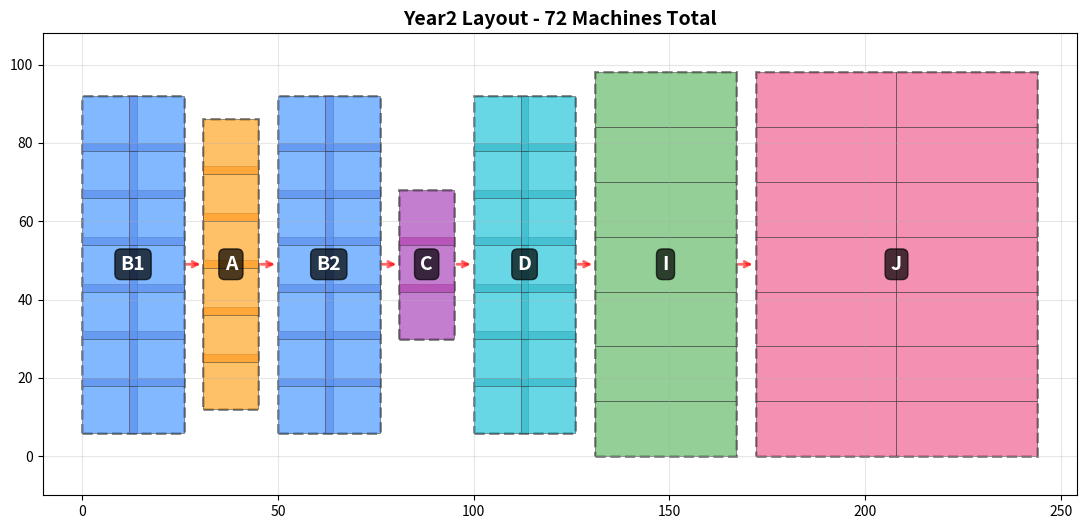

Write Python code to recreate this figure. (Note: this script raises an exception after producing the figure.)
"""
Year2 Part 1 - OPTIMIZED Compact Layout Generator

Machine counts for Year2 Part 1:
- B1: 14, A: 6, B2: 14, C: 3, D: 14, I: 7, J: 14
- Total: 72 machines

OPTIMIZED: Zero waste grids + compact 2D arrangement
"""

from pathlib import Path
import matplotlib.pyplot as plt
from matplotlib.patches import Rectangle
import csv

# Optimal grid configurations (COMPACT - taller, narrower)
AREAS = {
    "B1": {"group": "ABCD", "count": 14, "rows": 7, "cols": 2, "eff_w":  26, "eff_h": 86},
    "A": {"group": "ABCD", "count":  6, "rows": 6, "cols": 1, "eff_w":  14, "eff_h": 74},
    "B2": {"group": "ABCD", "count": 14, "rows": 7, "cols": 2, "eff_w":  26, "eff_h": 86},
    "C": {"group": "ABCD", "count":  3, "rows": 3, "cols": 1, "eff_w":  14, "eff_h": 38},
    "D": {"group": "ABCD", "count": 14, "rows": 7, "cols": 2, "eff_w":  26, "eff_h": 86},
    "I": {"group": "HIJ", "count":  7, "rows": 7, "cols": 1, "eff_w":  36, "eff_h": 98},
    "J": {"group": "HIJ", "count": 14, "rows": 7, "cols": 2, "eff_w":  72, "eff_h": 98},
}

PROCESS_ORDER = ["B1", "A", "B2", "C", "D", "I", "J"]
GAP = 5  # ft between areas

AREA_COLORS = {
    "B1": '#4c9aff',  # Blue
    "A":  '#ffa726',  # Orange
    "B2": '#4c9aff',  # Blue
    "C":  '#ab47bc',  # Purple
    "D":  '#26c6da',  # Cyan
    "I":  '#66bb6a',  # Green
    "J":  '#f06292',  # Pink
}

def pack_areas_left_to_right():
    """Pack all areas left to right in process order"""
    positions = {}
    x_offset = 0
    max_height = max([AREAS[p]["eff_h"] for p in PROCESS_ORDER])
    
    for process in PROCESS_ORDER:
        area = AREAS[process]
        y_offset = (max_height - area["eff_h"]) / 2
        positions[process] = {"x": x_offset, "y": y_offset}
        x_offset += area["eff_w"] + GAP
    
    total_width = x_offset - GAP
    total_height = max_height
    
    return total_width, total_height, positions

def draw_area(ax, x0, y0, area_data, process_name):
    """Draw area with blocks and overlaps"""
    rows = area_data["rows"]
    cols = area_data["cols"]
    count = area_data["count"]
    group = area_data["group"]
    
    if group == "ABCD":
        unit_w, unit_h, overlap = 14, 14, 2
    else:
        unit_w, unit_h, overlap = 36, 14, 0
    
    # Draw boundary
    boundary = Rectangle((x0, y0), area_data["eff_w"], area_data["eff_h"],
                         facecolor='none', edgecolor='black', linewidth=2,
                         linestyle='--', alpha=0.5)
    ax.add_patch(boundary)
    
    # Draw blocks
    block_idx = 0
    for r in range(rows):
        for c in range(cols):
            if block_idx >= count:
                break
            
            if overlap > 0:
                bx = x0 + c * (unit_w - overlap)
                by = y0 + r * (unit_h - overlap)
            else:
                bx = x0 + c * unit_w
                by = y0 + r * unit_h
            
            block = Rectangle((bx, by), unit_w, unit_h,
                            facecolor=AREA_COLORS[process_name],
                            edgecolor='#333', linewidth=0.5, alpha=0.7)
            ax.add_patch(block)
            
            # Overlap zones
            if overlap > 0:
                if c < cols - 1:
                    ov = Rectangle((bx + unit_w - overlap, by), overlap, unit_h,
                                 facecolor='#ff6b6b', alpha=0.3)
                    ax.add_patch(ov)
                if r < rows - 1:
                    ov = Rectangle((bx, by + unit_h - overlap), unit_w, overlap,
                                 facecolor='#ff6b6b', alpha=0.3)
                    ax.add_patch(ov)
            
            block_idx += 1
    
    # Label - only process name
    ax.text(x0 + area_data["eff_w"]/2, y0 + area_data["eff_h"]/2,
           f"{process_name}",
           ha='center', va='center', fontsize=14, fontweight='bold',
           color='white', bbox=dict(boxstyle='round', facecolor='black', alpha=0.7))

def generate_layout():
    """Generate optimized layout"""
    total_w, total_h, positions = pack_areas_left_to_right()
    
    actual_area = sum(AREAS[p]["eff_w"] * AREAS[p]["eff_h"] for p in PROCESS_ORDER)
    total_area = total_w * total_h
    efficiency = (actual_area / total_area) * 100
    
    print("Creating left-to-right layout...")
    print(f"Layout: {total_w:.0f} ft × {total_h:.0f} ft = {total_area:,.0f} ft²")
    
    fig, ax = plt.subplots(figsize=(20, 6))
    
    for process in PROCESS_ORDER:
        area = AREAS[process]
        pos = positions[process]
        draw_area(ax, pos["x"], pos["y"], area, process)
    
    # Draw arrows
    for i in range(len(PROCESS_ORDER) - 1):
        p1, p2 = PROCESS_ORDER[i], PROCESS_ORDER[i + 1]
        x1 = positions[p1]["x"] + AREAS[p1]["eff_w"]
        y1 = positions[p1]["y"] + AREAS[p1]["eff_h"] / 2
        x2 = positions[p2]["x"]
        y2 = positions[p2]["y"] + AREAS[p2]["eff_h"] / 2
        ax.annotate('', xy=(x2, y2), xytext=(x1, y1),
                   arrowprops=dict(arrowstyle='->', lw=2, color='red', alpha=0.6))
    
    ax.set_xlim(-10, total_w + 10)
    ax.set_ylim(-10, total_h + 10)
    ax.set_aspect('equal')
    ax.set_title(f'Year2 Layout - {sum([AREAS[p]["count"] for p in PROCESS_ORDER])} Machines Total', 
                fontsize=14, fontweight='bold')
    ax.grid(True, alpha=0.3)
    
    output_dir = Path(__file__).parent
    png_file = output_dir / "Optimized_Compact_Layout.png"
    csv_file = output_dir / "Optimized_Compact_Layout_Summary.csv"
    
    plt.tight_layout()
    plt.savefig(png_file, dpi=150, bbox_inches='tight')
    print(f"Saved: {png_file}")
    
    with open(csv_file, 'w', newline='', encoding='utf-8') as f:
        writer = csv.writer(f)
        writer.writerow(['Area', 'X_ft', 'Y_ft', 'Width_ft', 'Height_ft', 'Rows', 'Cols', 'Machines'])
        for process in PROCESS_ORDER:
            area = AREAS[process]
            pos = positions[process]
            writer.writerow([process, f"{pos['x']:.1f}", f"{pos['y']:.1f}",
                           area["eff_w"], area["eff_h"], area["rows"], area["cols"], area["count"]])
    
    print(f"Saved: {csv_file}")
    plt.close()

if __name__ == "__main__":
    generate_layout()
